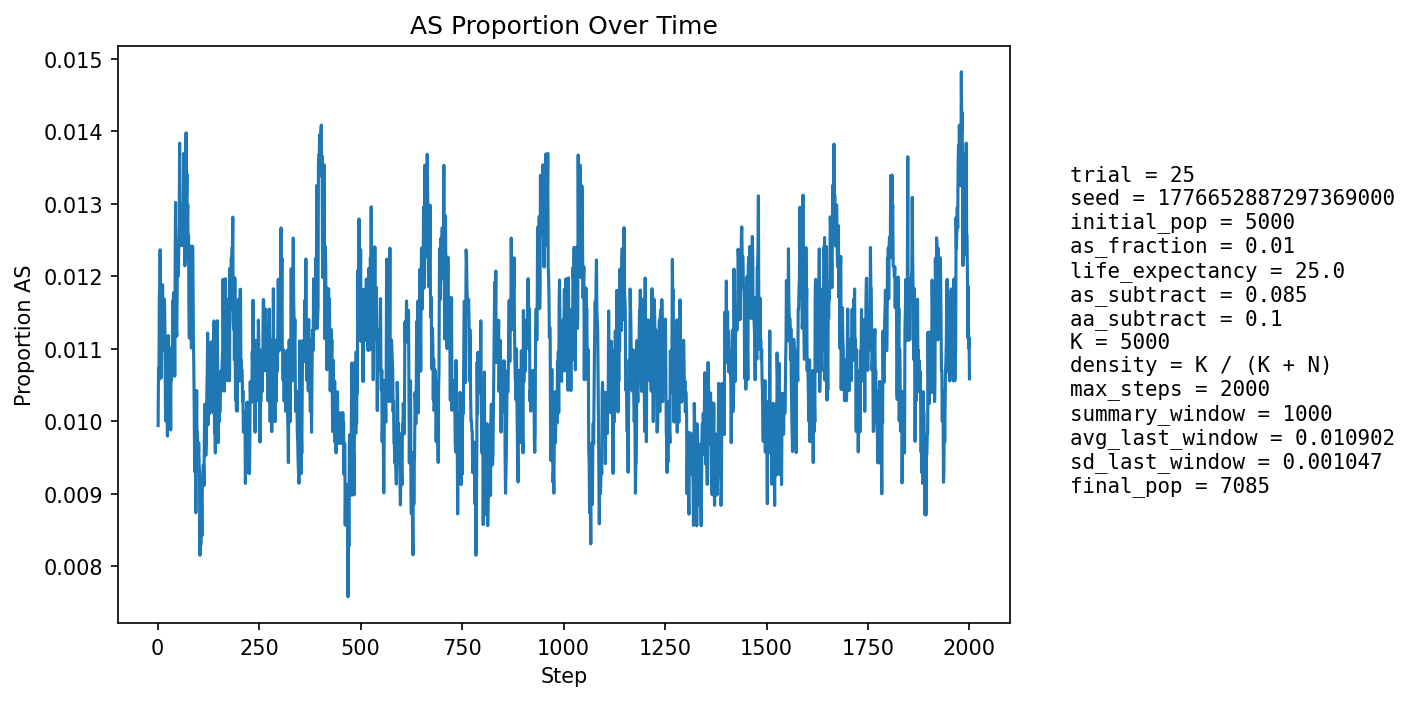

The table this chart was drawn from, first rows:
step, population_size, births, newborn_AA, newborn_AS, newborn_SS, prop_newborn_AA, prop_newborn_AS, prop_newborn_SS, prop_repro_AA, prop_repro_AS, prop_AS_population
1, 5230, 1258, 1247, 11, 0, 0.9913, 0.008744, 0.0, 0.9917, 0.008343, 0.009943
2, 5314, 1233, 1221, 12, 0, 0.9903, 0.009732, 0.0, 0.9905, 0.009516, 0.01073
3, 5394, 1224, 1218, 6, 0, 0.9951, 0.004902, 0.0, 0.9893, 0.01069, 0.01057
4, 5460, 1213, 1199, 13, 1, 0.9885, 0.01072, 0.0008244, 0.9869, 0.01308, 0.01172
5, 5562, 1250, 1235, 15, 0, 0.988, 0.012, 0.0, 0.9866, 0.01338, 0.01187
6, 5661, 1273, 1256, 17, 0, 0.9866, 0.01335, 0.0, 0.987, 0.01302, 0.01237
7, 5756, 1291, 1276, 15, 0, 0.9884, 0.01162, 0.0, 0.988, 0.01199, 0.01181
8, 5849, 1303, 1294, 9, 0, 0.9931, 0.006907, 0.0, 0.9886, 0.01142, 0.01077
9, 5944, 1320, 1309, 11, 0, 0.9917, 0.008333, 0.0, 0.9885, 0.01152, 0.0106
10, 6040, 1338, 1321, 17, 0, 0.9873, 0.01271, 0.0, 0.9881, 0.01195, 0.01126
11, 6134, 1356, 1341, 15, 0, 0.9889, 0.01106, 0.0, 0.9883, 0.01169, 0.01109
12, 6227, 1372, 1352, 20, 0, 0.9854, 0.01458, 0.0, 0.9892, 0.0108, 0.01188
13, 6303, 1373, 1360, 13, 0, 0.9905, 0.009468, 0.0, 0.9893, 0.0107, 0.01111
14, 6374, 1379, 1367, 12, 0, 0.9913, 0.008702, 0.0, 0.9891, 0.01091, 0.01098
15, 6439, 1388, 1374, 14, 0, 0.9899, 0.01009, 0.0, 0.9886, 0.0114, 0.01118
16, 6503, 1400, 1382, 18, 0, 0.9871, 0.01286, 0.0, 0.9878, 0.01217, 0.01169
17, 6556, 1407, 1389, 17, 1, 0.9872, 0.01208, 0.0007107, 0.9883, 0.01174, 0.01159
18, 6607, 1414, 1400, 14, 0, 0.9901, 0.009901, 0.0, 0.9887, 0.01132, 0.0112
19, 6656, 1419, 1410, 9, 0, 0.9937, 0.006342, 0.0, 0.9888, 0.01123, 0.01022
20, 6697, 1425, 1412, 13, 0, 0.9909, 0.009123, 0.0, 0.9886, 0.01144, 0.01
21, 6737, 1429, 1410, 19, 0, 0.9867, 0.0133, 0.0, 0.9889, 0.01106, 0.01084
22, 6775, 1434, 1420, 14, 0, 0.9902, 0.009763, 0.0, 0.989, 0.01099, 0.01048
23, 6809, 1438, 1423, 15, 0, 0.9896, 0.01043, 0.0, 0.9897, 0.01034, 0.01043
24, 6839, 1442, 1431, 11, 0, 0.9924, 0.007628, 0.0, 0.99, 0.009985, 0.009797
25, 6862, 1444, 1425, 19, 0, 0.9868, 0.01316, 0.0, 0.9895, 0.01053, 0.01064
26, 6886, 1447, 1427, 20, 0, 0.9862, 0.01382, 0.0, 0.9895, 0.01049, 0.01118
27, 6907, 1450, 1440, 10, 0, 0.9931, 0.006897, 0.0, 0.9896, 0.01045, 0.01013
28, 6925, 1453, 1435, 18, 0, 0.9876, 0.01239, 0.0, 0.9899, 0.01012, 0.01083
29, 6941, 1455, 1441, 13, 1, 0.9904, 0.008935, 0.0006873, 0.9896, 0.01038, 0.01052
30, 6956, 1455, 1438, 17, 0, 0.9883, 0.01168, 0.0, 0.9888, 0.01122, 0.01078
31, 6971, 1457, 1443, 14, 0, 0.9904, 0.009609, 0.0, 0.9894, 0.01062, 0.01062
32, 6983, 1459, 1449, 10, 0, 0.9931, 0.006854, 0.0, 0.9888, 0.01117, 0.009881
33, 6992, 1460, 1439, 21, 0, 0.9856, 0.01438, 0.0, 0.9891, 0.01086, 0.01101
34, 7003, 1462, 1447, 15, 0, 0.9897, 0.01026, 0.0, 0.9892, 0.01084, 0.01057
35, 7013, 1464, 1447, 17, 0, 0.9884, 0.01161, 0.0, 0.9895, 0.01053, 0.01069
36, 7022, 1464, 1446, 18, 0, 0.9877, 0.0123, 0.0, 0.9901, 0.009949, 0.01097
37, 7032, 1466, 1444, 22, 0, 0.985, 0.01501, 0.0, 0.9892, 0.01078, 0.01166
38, 7042, 1467, 1450, 17, 0, 0.9884, 0.01159, 0.0, 0.9895, 0.01048, 0.0115
39, 7051, 1467, 1449, 18, 0, 0.9877, 0.01227, 0.0, 0.9892, 0.01076, 0.01177
40, 7056, 1468, 1453, 15, 0, 0.9898, 0.01022, 0.0, 0.9887, 0.01131, 0.01134
41, 7058, 1468, 1449, 19, 0, 0.9871, 0.01294, 0.0, 0.9881, 0.01187, 0.01162
42, 7060, 1467, 1456, 11, 0, 0.9925, 0.007498, 0.0, 0.9884, 0.01159, 0.01062
43, 7062, 1468, 1442, 26, 0, 0.9823, 0.01771, 0.0, 0.9881, 0.01186, 0.01218
44, 7067, 1469, 1443, 26, 0, 0.9823, 0.0177, 0.0, 0.9887, 0.01129, 0.01302
45, 7068, 1469, 1456, 13, 0, 0.9912, 0.00885, 0.0, 0.9884, 0.01156, 0.0116
46, 7069, 1469, 1455, 14, 0, 0.9905, 0.00953, 0.0, 0.9896, 0.01044, 0.01132
47, 7070, 1469, 1455, 14, 0, 0.9905, 0.00953, 0.0, 0.9884, 0.01156, 0.01117
48, 7072, 1470, 1450, 20, 0, 0.9864, 0.01361, 0.0, 0.9873, 0.01268, 0.01174
49, 7076, 1470, 1448, 22, 0, 0.985, 0.01497, 0.0, 0.9879, 0.01212, 0.01244
50, 7079, 1471, 1454, 17, 0, 0.9884, 0.01156, 0.0, 0.9879, 0.0121, 0.01215
51, 7081, 1472, 1455, 17, 0, 0.9885, 0.01155, 0.0, 0.9882, 0.01181, 0.012
52, 7080, 1471, 1450, 21, 0, 0.9857, 0.01428, 0.0, 0.9879, 0.0121, 0.01243
53, 7081, 1471, 1449, 22, 0, 0.985, 0.01496, 0.0, 0.9873, 0.01266, 0.01271
54, 7084, 1471, 1444, 27, 0, 0.9816, 0.01835, 0.0, 0.9876, 0.01238, 0.01383
55, 7083, 1471, 1454, 17, 0, 0.9884, 0.01156, 0.0, 0.9879, 0.01209, 0.01299
56, 7082, 1471, 1451, 20, 0, 0.9864, 0.0136, 0.0, 0.9876, 0.01237, 0.01299
57, 7080, 1471, 1454, 17, 0, 0.9884, 0.01156, 0.0, 0.9873, 0.01266, 0.01243
58, 7081, 1471, 1451, 20, 0, 0.9864, 0.0136, 0.0, 0.9868, 0.01323, 0.01271
59, 7082, 1470, 1449, 21, 0, 0.9857, 0.01429, 0.0, 0.9871, 0.01295, 0.01299
60, 7082, 1471, 1454, 17, 0, 0.9884, 0.01156, 0.0, 0.9868, 0.01322, 0.01243
... 1,940 more rows
